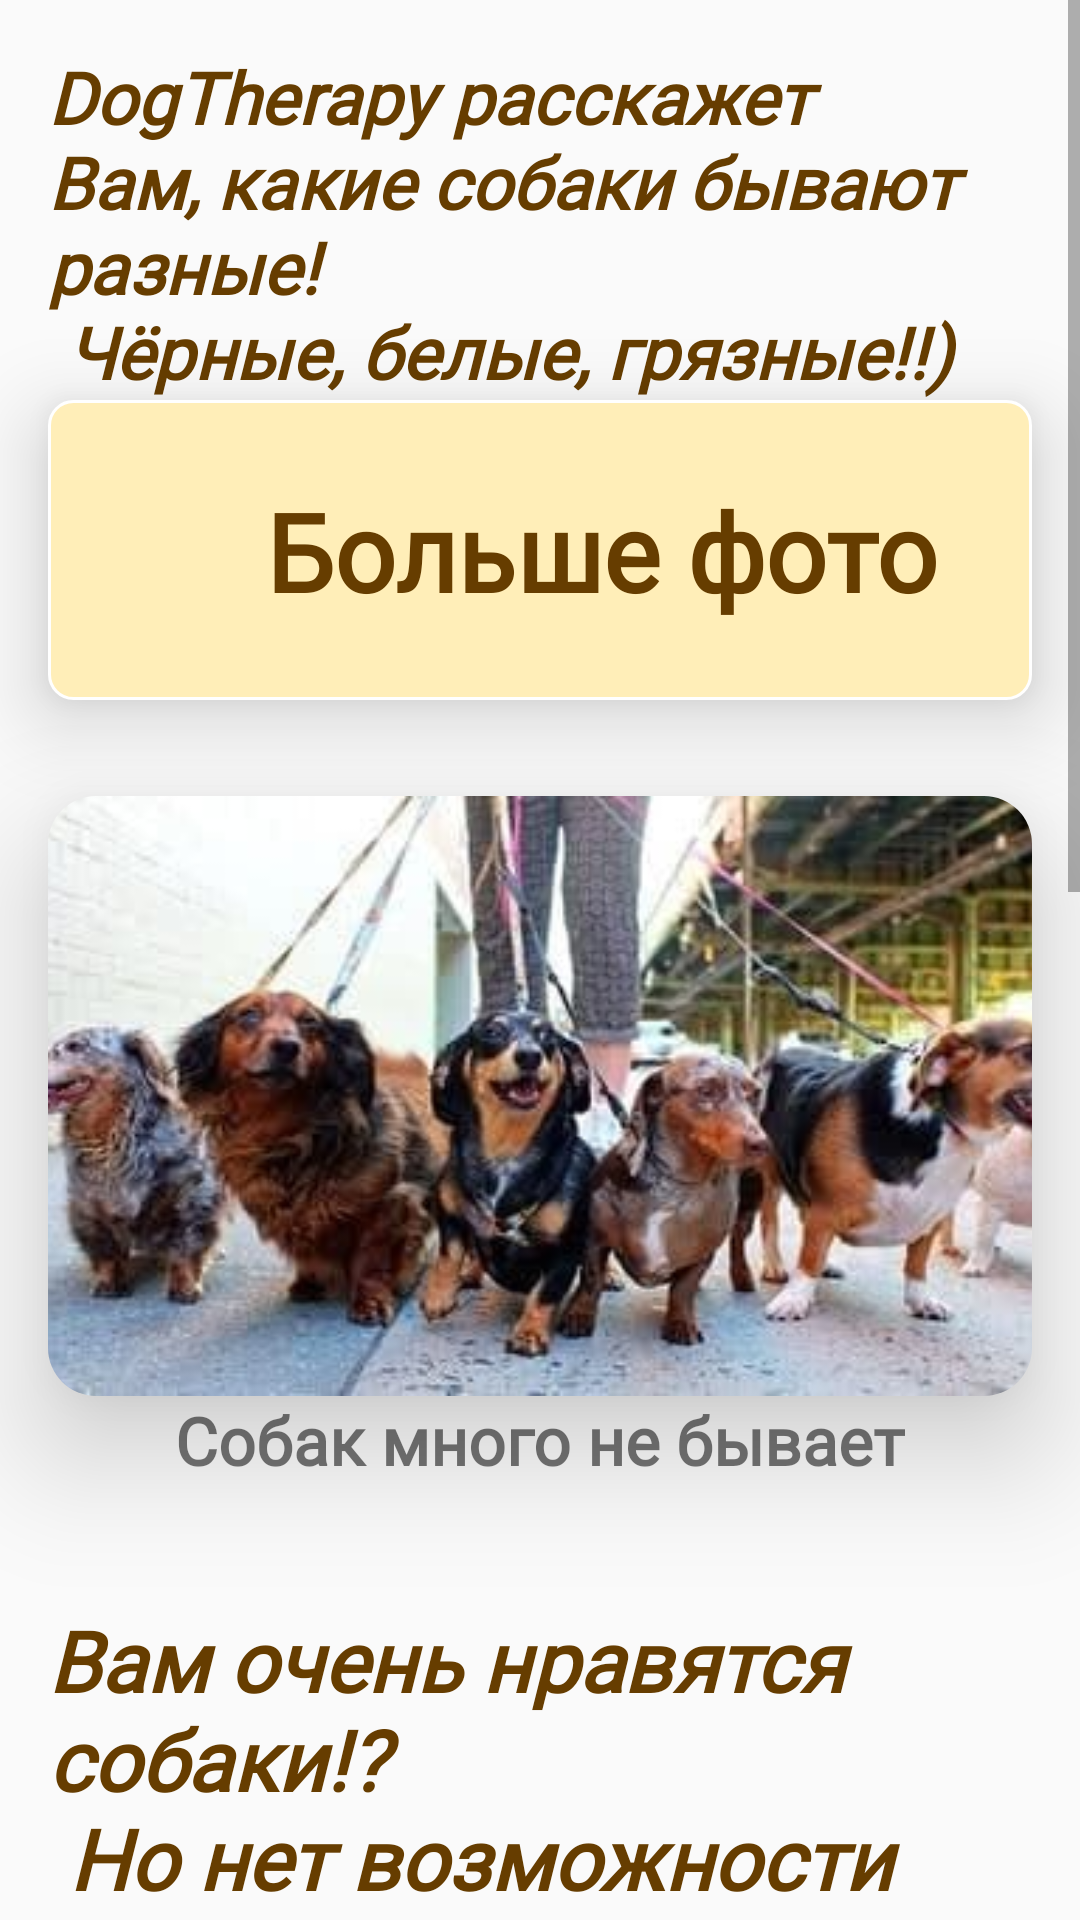

Android layout source for this screen:
<!-- AndroidManifest.xml: application theme AppTheme -->
<!-- res/layout/fragment_intro.xml -->
<?xml version="1.0" encoding="utf-8"?>
    <ScrollView
        xmlns:android="http://schemas.android.com/apk/res/android"
        xmlns:app="http://schemas.android.com/apk/res-auto"
        xmlns:tools="http://schemas.android.com/tools"
        android:layout_width="match_parent"
        android:layout_height="match_parent"
        android:contentDescription="@string/content_description">

        <androidx.constraintlayout.widget.ConstraintLayout
            android:id="@+id/cl_1"
            android:layout_width="match_parent"
            android:layout_height="wrap_content">

            <TextView
                android:id="@+id/title_1"
                android:layout_width="0dp"
                android:layout_height="wrap_content"
                android:layout_marginStart="16dp"
                android:layout_marginTop="16dp"
                android:layout_marginEnd="16dp"
                android:fontFamily="@font/t_bold"
                android:inputType="textMultiLine"
                android:text="@string/title_1"
                android:textColor="@color/nav_bar_color"
                android:textSize="24sp"
                android:textStyle="bold|italic"
                app:layout_constraintEnd_toEndOf="parent"
                app:layout_constraintStart_toStartOf="parent"
                app:layout_constraintTop_toTopOf="parent"
                tools:ignore="TextViewEdits" />

            <androidx.recyclerview.widget.RecyclerView
                android:id="@+id/rcFF"
                android:layout_marginTop="0dp"
                android:layout_width="0dp"
                android:layout_height="wrap_content"
                app:layout_constraintEnd_toEndOf="parent"
                app:layout_constraintStart_toStartOf="parent"
                app:layout_constraintTop_toBottomOf="@+id/title_1" />

            <ImageButton
                android:id="@+id/imageButton1"
                android:layout_width="0dp"
                android:layout_height="100dp"
                android:contentDescription="imageButton1"
                android:background="@drawable/intro_but_back"
                android:elevation="16dp"
                android:padding="8dp"
                android:scaleType="fitStart"
                android:src="@drawable/ic_photo_library"
                app:layout_constraintEnd_toEndOf="@+id/title_1"
                app:layout_constraintStart_toStartOf="@+id/title_1"
                app:layout_constraintTop_toBottomOf="@+id/rcFF"
                app:tint="@color/white"
                tools:ignore="SpeakableTextPresentCheck" />

            <TextView
                android:id="@+id/tvButtonMore"
                android:layout_width="wrap_content"
                android:layout_height="wrap_content"
                android:elevation="17dp"
                android:fontFamily="@font/t_bold"
                android:text="@string/more_photo"
                android:textColor="@color/nav_bar_color"
                android:textSize="36sp"
                android:textStyle="bold"
                app:layout_constraintBottom_toBottomOf="@+id/imageButton1"
                app:layout_constraintEnd_toEndOf="@+id/imageButton1"
                app:layout_constraintHorizontal_bias="0.70"
                app:layout_constraintStart_toStartOf="@+id/imageButton1"
                app:layout_constraintTop_toTopOf="@+id/imageButton1" />

            <androidx.constraintlayout.utils.widget.ImageFilterView
                android:id="@+id/imageView1"
                android:layout_width="0dp"
                android:layout_height="200dp"
                android:layout_marginTop="32dp"
                android:elevation="24dp"
                android:scaleType="centerCrop"
                android:src="@drawable/dogs_walk"
                app:layout_constraintEnd_toEndOf="@+id/imageButton1"
                app:layout_constraintStart_toStartOf="@+id/imageButton1"
                app:layout_constraintTop_toBottomOf="@id/imageButton1"
                app:round="16dp" />

            <TextView
                android:id="@+id/tvDesk"
                android:layout_width="wrap_content"
                android:layout_height="wrap_content"
                android:fontFamily="@font/t_regular"
                android:text="@string/first_photo"
                android:textSize="22sp"
                android:textStyle="bold"
                app:layout_constraintEnd_toEndOf="@+id/title_1"
                app:layout_constraintStart_toStartOf="@+id/title_1"
                app:layout_constraintTop_toBottomOf="@+id/imageView1" />




            <TextView
                android:id="@+id/title_2"
                android:layout_width="0dp"
                android:layout_height="wrap_content"
                android:paddingTop="24dp"
                android:layout_marginStart="16dp"
                android:layout_marginTop="16dp"
                android:layout_marginEnd="16dp"
                android:fontFamily="@font/t_bold"
                android:inputType="textMultiLine"
                android:text="@string/title_2"
                android:textColor="@color/nav_bar_color"
                android:textSize="28sp"
                android:textStyle="bold|italic"
                app:layout_constraintEnd_toEndOf="parent"
                app:layout_constraintStart_toStartOf="parent"
                app:layout_constraintTop_toBottomOf="@+id/tvDesk"
                tools:ignore="TextViewEdits" />


            <ImageButton
                android:id="@+id/imBtnMap"
                android:layout_width="0dp"
                android:layout_height="200dp"
                android:contentDescription="imBtnMap"

                android:layout_marginTop="16dp"
                android:background="@drawable/intro_but_back"
                android:elevation="16dp"
                android:padding="8dp"
                android:src="@drawable/world_map_mini"
                app:tint="@color/white"
                android:scaleType="fitCenter"
                app:layout_constraintEnd_toEndOf="@+id/title_1"
                app:layout_constraintStart_toStartOf="@+id/title_1"
                app:layout_constraintTop_toBottomOf="@+id/title_2" />

            <TextView
                android:id="@+id/tvBtnMap"
                android:layout_width="wrap_content"
                android:layout_height="wrap_content"
                android:elevation="17dp"
                android:fontFamily="@font/t_bold"
                android:text="@string/map"
                android:textColor="@color/nav_bar_color"
                android:textSize="28sp"
                android:textStyle="bold"
                app:layout_constraintBottom_toBottomOf="@+id/imBtnMap"
                app:layout_constraintEnd_toEndOf="@+id/imBtnMap"
                app:layout_constraintStart_toStartOf="@+id/imBtnMap"
                app:layout_constraintTop_toTopOf="@+id/imBtnMap" />

            <TextView
                android:id="@+id/title_3"
                android:layout_width="0dp"
                android:layout_height="wrap_content"
                android:layout_marginTop="16dp"
                android:fontFamily="@font/t_bold"
                android:inputType="textMultiLine"
                android:text="@string/title_3"
                android:textColor="@color/nav_bar_color"
                android:textSize="22sp"
                android:textStyle="bold|italic"
                app:layout_constraintEnd_toEndOf="@id/imBtnMap"
                app:layout_constraintStart_toStartOf="@id/imBtnMap"
                app:layout_constraintTop_toBottomOf="@id/imBtnMap"
                tools:ignore="TextViewEdits" />

            <ImageButton
                android:id="@+id/imBtnAuth"
                android:layout_width="0dp"
                android:layout_height="100dp"
                android:contentDescription="imBtnAuth"

                android:layout_marginTop="16dp"
                android:layout_marginBottom="160dp"
                android:background="@drawable/intro_but_back"
                android:elevation="16dp"
                android:padding="8dp"
                android:src="@drawable/ic_reg"
                app:tint="@color/white"
                android:scaleType="fitStart"
                app:layout_constraintBottom_toBottomOf="parent"
                app:layout_constraintEnd_toEndOf="@+id/title_3"
                app:layout_constraintStart_toStartOf="@+id/title_3"
                app:layout_constraintTop_toBottomOf="@+id/title_3" />

            <TextView
                android:id="@+id/tvAuthMap"
                android:layout_width="wrap_content"
                android:layout_height="wrap_content"
                android:elevation="17dp"
                android:fontFamily="@font/t_bold"
                android:text="@string/authFirst"
                android:textColor="@color/nav_bar_color"
                android:textSize="22sp"
                android:textStyle="bold"
                app:layout_constraintBottom_toBottomOf="@id/imBtnAuth"
                app:layout_constraintEnd_toEndOf="@id/imBtnAuth"
                app:layout_constraintStart_toStartOf="@id/imBtnAuth"
                app:layout_constraintTop_toTopOf="@id/imBtnAuth" />
            <TextView
                android:id="@+id/title_4"
                android:layout_width="0dp"
                android:layout_height="wrap_content"
                android:layout_marginTop="16dp"
                android:fontFamily="@font/t_bold"
                android:inputType="textMultiLine"
                android:text="@string/title_4"
                android:textColor="@color/nav_bar_color"
                android:textSize="22sp"
                android:textStyle="bold|italic"
                app:layout_constraintEnd_toEndOf="@id/imBtnAuth"
                app:layout_constraintStart_toStartOf="@id/imBtnAuth"
                app:layout_constraintTop_toBottomOf="@id/imBtnAuth"
                tools:ignore="TextViewEdits" />


        </androidx.constraintlayout.widget.ConstraintLayout>

    </ScrollView>
<!-- resources referenced by this layout -->
<resources>
  <color name="nav_bar_color">#663d00</color>
  <color name="white">#FFFFFF</color>
  <!-- drawable dogs_walk: jpg bitmap (drawable, 18165 bytes) -->
  <!-- drawable ic_reg: vector/xml drawable (drawable, 39234 chars, omitted) -->
  <!-- drawable intro_but_back (drawable-hdpi) -->
  <?xml version="1.0" encoding="utf-8"?>
  <selector xmlns:android="http://schemas.android.com/apk/res/android">
  
  
  
      <item android:state_pressed="true"
          android:drawable="@drawable/intro_back_pressed"/>
  
      <item android:drawable="@drawable/intro_back_normal"/>
  
  </selector>
  <!-- drawable world_map_mini: png bitmap (drawable, 24002 bytes) -->
  <string name="authFirst">Регистрация</string>
  <string name="content_description">Intro Fragment</string>
  <string name="first_photo">Собак много не бывает</string>
  <string name="map">Карта</string>
  <string name="more_photo">Больше фото</string>
  <string name="title_1"> DogTherapy расскажет Вам, какие собаки бывают разные!
          \n Чёрные, белые, грязные!!)
          </string>
  <string name="title_2"> Вам  очень нравятся собаки!? \n Но нет возможности завести свою? \n Тогда собакены ждут Вас в гости!! </string>
  <string name="title_3">Если Вы хотите, чтобы к Вашему питомцу пришли в гости \n То необходимо зарегиться \n и подтвердить Email</string>
  <string name="title_4">*** \n Собакены приветствуют вкусняшки </string>
  <style name="AppTheme" parent="Theme.AppCompat.Light.NoActionBar">
          
          <item name="colorPrimary">@color/colorPrimary</item>
          <item name="colorPrimaryDark">@color/colorPrimaryDark</item>
          <item name="colorAccent">@color/colorAccent</item>
          <item name="android:statusBarColor">@color/colorBackgroundStatusBar</item>
          <item name="android:windowLightStatusBar">true</item>
          <item name="android:navigationBarColor">@color/nav_bar_color</item>
          <item name="android:windowLightNavigationBar" tools:targetApi="o_mr1">true</item>
          <item name="android:forceDarkAllowed" tools:targetApi="q">false</item>
      </style>
  <!-- drawable intro_back_pressed (drawable-hdpi) -->
  <?xml version="1.0" encoding="utf-8"?>
  <shape xmlns:android="http://schemas.android.com/apk/res/android"
      android:shape="rectangle">
      <corners android:radius="8dp"/>
      <solid android:color="@color/intro_back_button_pressed"/>
      <stroke android:width="1dp"
          android:color="@color/white"/>
  </shape>
  <!-- drawable intro_back_normal (drawable-hdpi) -->
  <?xml version="1.0" encoding="utf-8"?>
  <shape xmlns:android="http://schemas.android.com/apk/res/android"
      android:shape="rectangle">
      <corners android:radius="8dp"/>
      <solid android:color="@color/intro_back_button"/>
      <stroke android:width="1dp"
          android:color="@color/white"/>
  </shape>
  <color name="colorPrimary">#6200EE</color>
  <color name="colorPrimaryDark">#9500FFC4</color>
  <color name="colorAccent">#29FF22</color>
  <color name="colorBackgroundStatusBar">#41FF9800</color>
  <color name="intro_back_button_pressed">#F4D77E</color>
  <color name="intro_back_button">#FFEEB8</color>
</resources>
